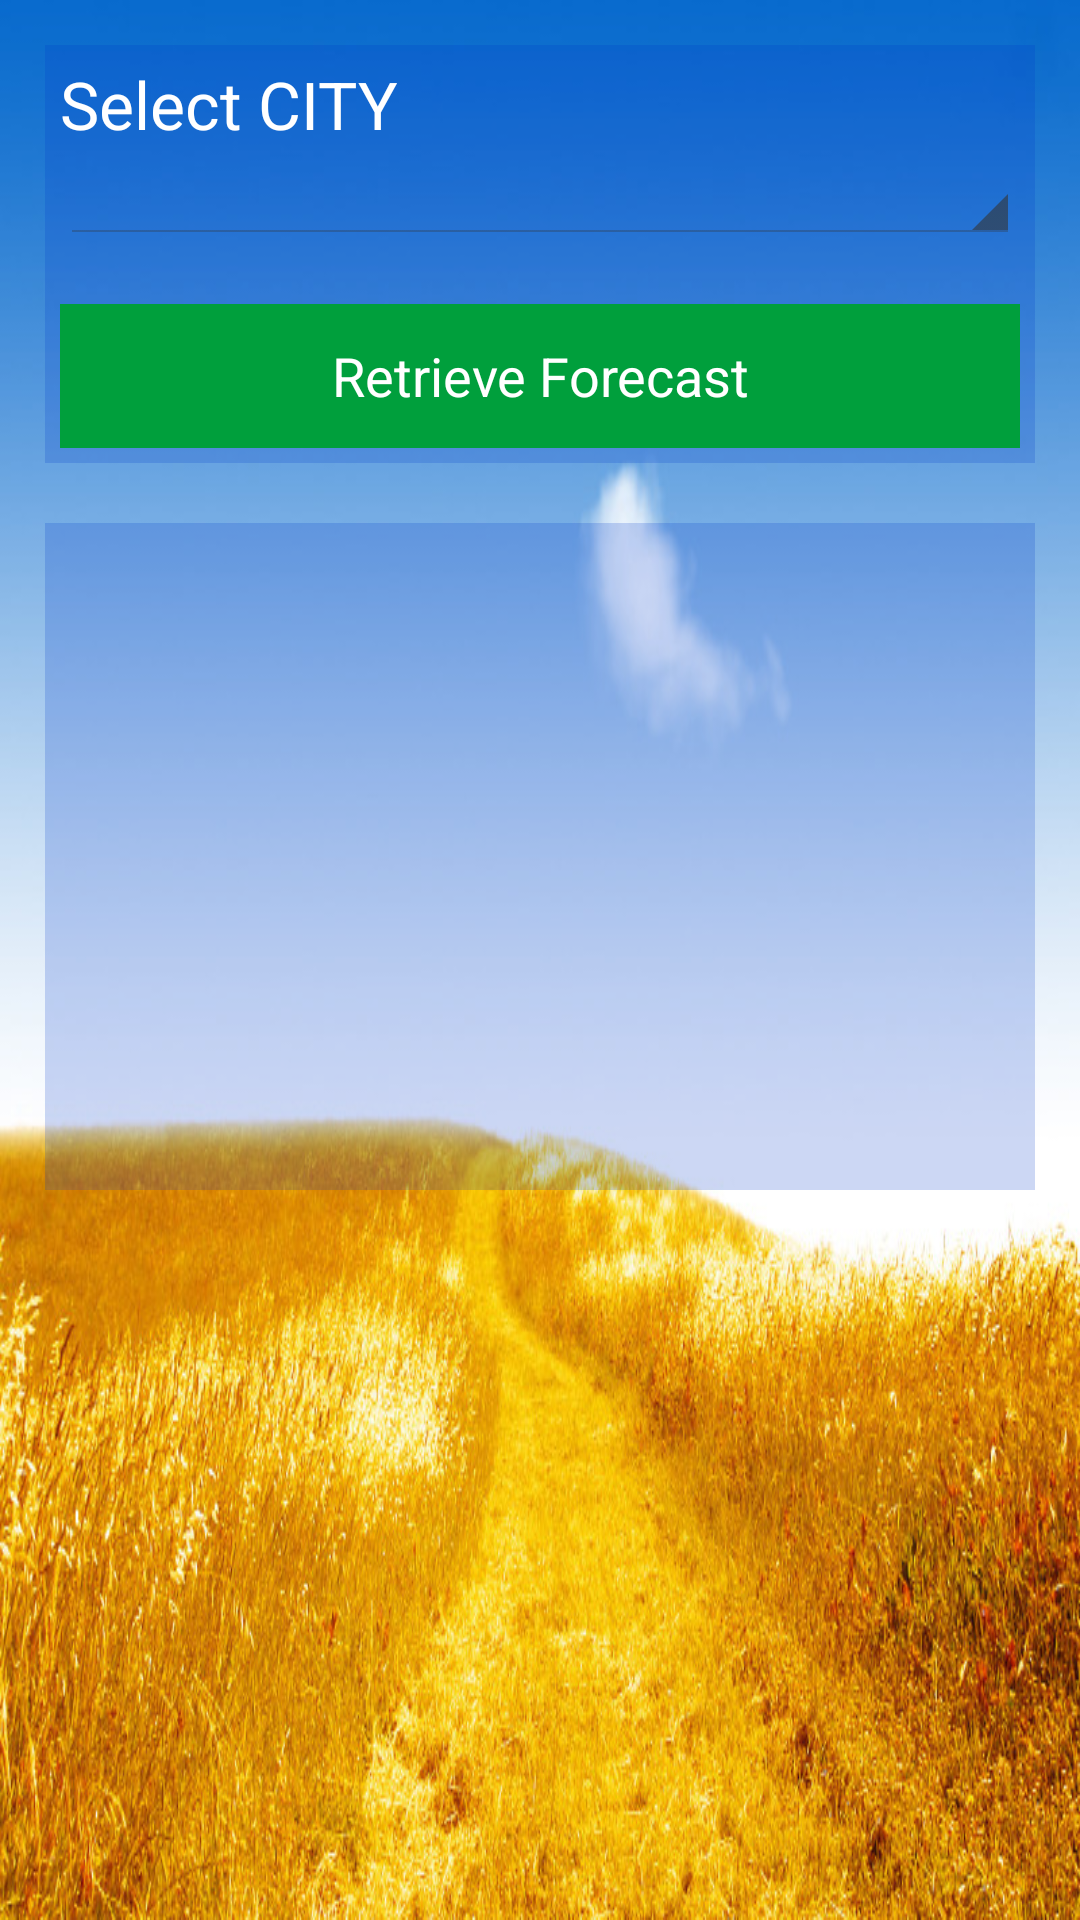

Produce the Android XML layout that renders to this screen, including the resource entries it uses.
<!-- AndroidManifest.xml: activity theme WeatherCustomTheme -->
<!-- res/layout/activity_main.xml -->
<?xml version="1.0" encoding="utf-8"?>
<LinearLayout xmlns:android="http://schemas.android.com/apk/res/android"
    android:layout_width="match_parent"
    android:layout_height="match_parent"
    android:background="@drawable/main_bg"
    android:orientation="vertical"
    android:padding="15dp" >

    <ScrollView
        android:id="@+id/scrollView1"
        android:layout_width="match_parent"
        android:layout_height="wrap_content"
        android:background="@color/bg" >

        <LinearLayout
            android:layout_width="match_parent"
            android:layout_height="wrap_content"
            android:orientation="vertical"
            android:padding="5dp" >

            <TextView
                android:id="@+id/forecastDateTxt"
                android:layout_width="wrap_content"
                android:layout_height="wrap_content"
                android:text="@string/select_city"
                android:textAppearance="?android:attr/textAppearanceLarge"
                android:textColor="@color/white" />

            <Spinner
                android:id="@+id/settingDaysSpinner"
                android:layout_width="match_parent"
                android:layout_height="wrap_content"
                android:layout_marginBottom="20dp" />

            <Button
                android:id="@+id/homeRetrieveBtn"
                android:layout_width="fill_parent"
                android:layout_height="wrap_content"
                android:background="@color/bg_btn_retrieve"
                android:text="@string/retrieve_forecast"
                android:textColor="@color/white" />
        </LinearLayout>
    </ScrollView>

    <FrameLayout
        android:layout_width="match_parent"
        android:layout_height="wrap_content"
        android:layout_marginTop="20dp"
        android:background="@color/bg" >

        <ImageView
            android:id="@+id/weatherBgImage"
            android:layout_width="fill_parent"
            android:layout_height="fill_parent" />

        <ScrollView
            android:layout_width="match_parent"
            android:layout_height="fill_parent"
            android:padding="5dp" >

            <LinearLayout
                android:id="@+id/weatherLayout"
                android:layout_width="match_parent"
                android:layout_height="wrap_content"
                android:gravity="center"
                android:orientation="vertical" >

                <LinearLayout
                    android:layout_width="match_parent"
                    android:layout_height="wrap_content"
                    android:gravity="center"
                    android:padding="15dp" >

                    <ImageView
                        android:id="@+id/homeWeatherIconImg"
                        android:layout_width="wrap_content"
                        android:layout_height="wrap_content" />

                    <TextView
                        android:id="@+id/homeWeatherStatusTxt"
                        android:layout_width="match_parent"
                        android:layout_height="wrap_content"
                        android:gravity="right"
                        android:textAppearance="?android:attr/textAppearanceLarge"
                        android:textColor="@color/white" />
                </LinearLayout>

                <LinearLayout
                    android:layout_width="match_parent"
                    android:layout_height="wrap_content"
                    android:padding="15dp" >

                    <TextView
                        android:id="@+id/homeWeatherCelTxt"
                        android:layout_width="wrap_content"
                        android:layout_height="wrap_content"
                        android:textAppearance="?android:attr/textAppearanceLarge"
                        android:textColor="@color/white" />

                    <TextView
                        android:id="@+id/homeWeatherFahTxt"
                        android:layout_width="match_parent"
                        android:layout_height="wrap_content"
                        android:gravity="right"
                        android:textAppearance="?android:attr/textAppearanceLarge"
                        android:textColor="@color/white" />
                </LinearLayout>

                <TextView
                    android:id="@+id/homeWeatherCityTxt"
                    android:layout_width="wrap_content"
                    android:layout_height="wrap_content"
                    android:padding="10dp"
                    android:textAppearance="?android:attr/textAppearanceLarge"
                    android:textColor="@color/white" />

                <TextView
                    android:id="@+id/homeObservationTxt"
                    android:layout_width="wrap_content"
                    android:layout_height="wrap_content"
                    android:padding="10dp"
                    android:textAppearance="?android:attr/textAppearanceMedium"
                    android:textColor="@color/white" />
            </LinearLayout>
        </ScrollView>
    </FrameLayout>

</LinearLayout>
<!-- resources referenced by this layout -->
<resources>
  <color name="bg">#330038c8</color>
  <color name="bg_btn_retrieve">#009f3c</color>
  <color name="white">#ffffff</color>
  <!-- drawable main_bg: jpg bitmap (drawable, 176323 bytes) -->
  <string name="retrieve_forecast">Retrieve Forecast</string>
  <string name="select_city">Select CITY</string>
  <style name="WeatherCustomTheme" parent="@android:style/Theme.Holo.Light.DarkActionBar">
          <item name="android:actionBarStyle">@style/WeatherActionBarTheme</item>
      </style>
  <style name="WeatherActionBarTheme" parent="@android:style/Widget.Holo.Light.ActionBar">
          <item name="android:background">@color/actionbar</item>
          <item name="android:titleTextStyle">@style/WeatherCustomTheme.ActionBar.TitleTextStyle</item>
      </style>
  <color name="actionbar">#0a6bcc</color>
  <style name="WeatherCustomTheme.ActionBar.TitleTextStyle" parent="@android:style/TextAppearance.Holo.Widget.ActionBar.Title">
          <item name="android:textColor">@color/white</item>
      </style>
</resources>
